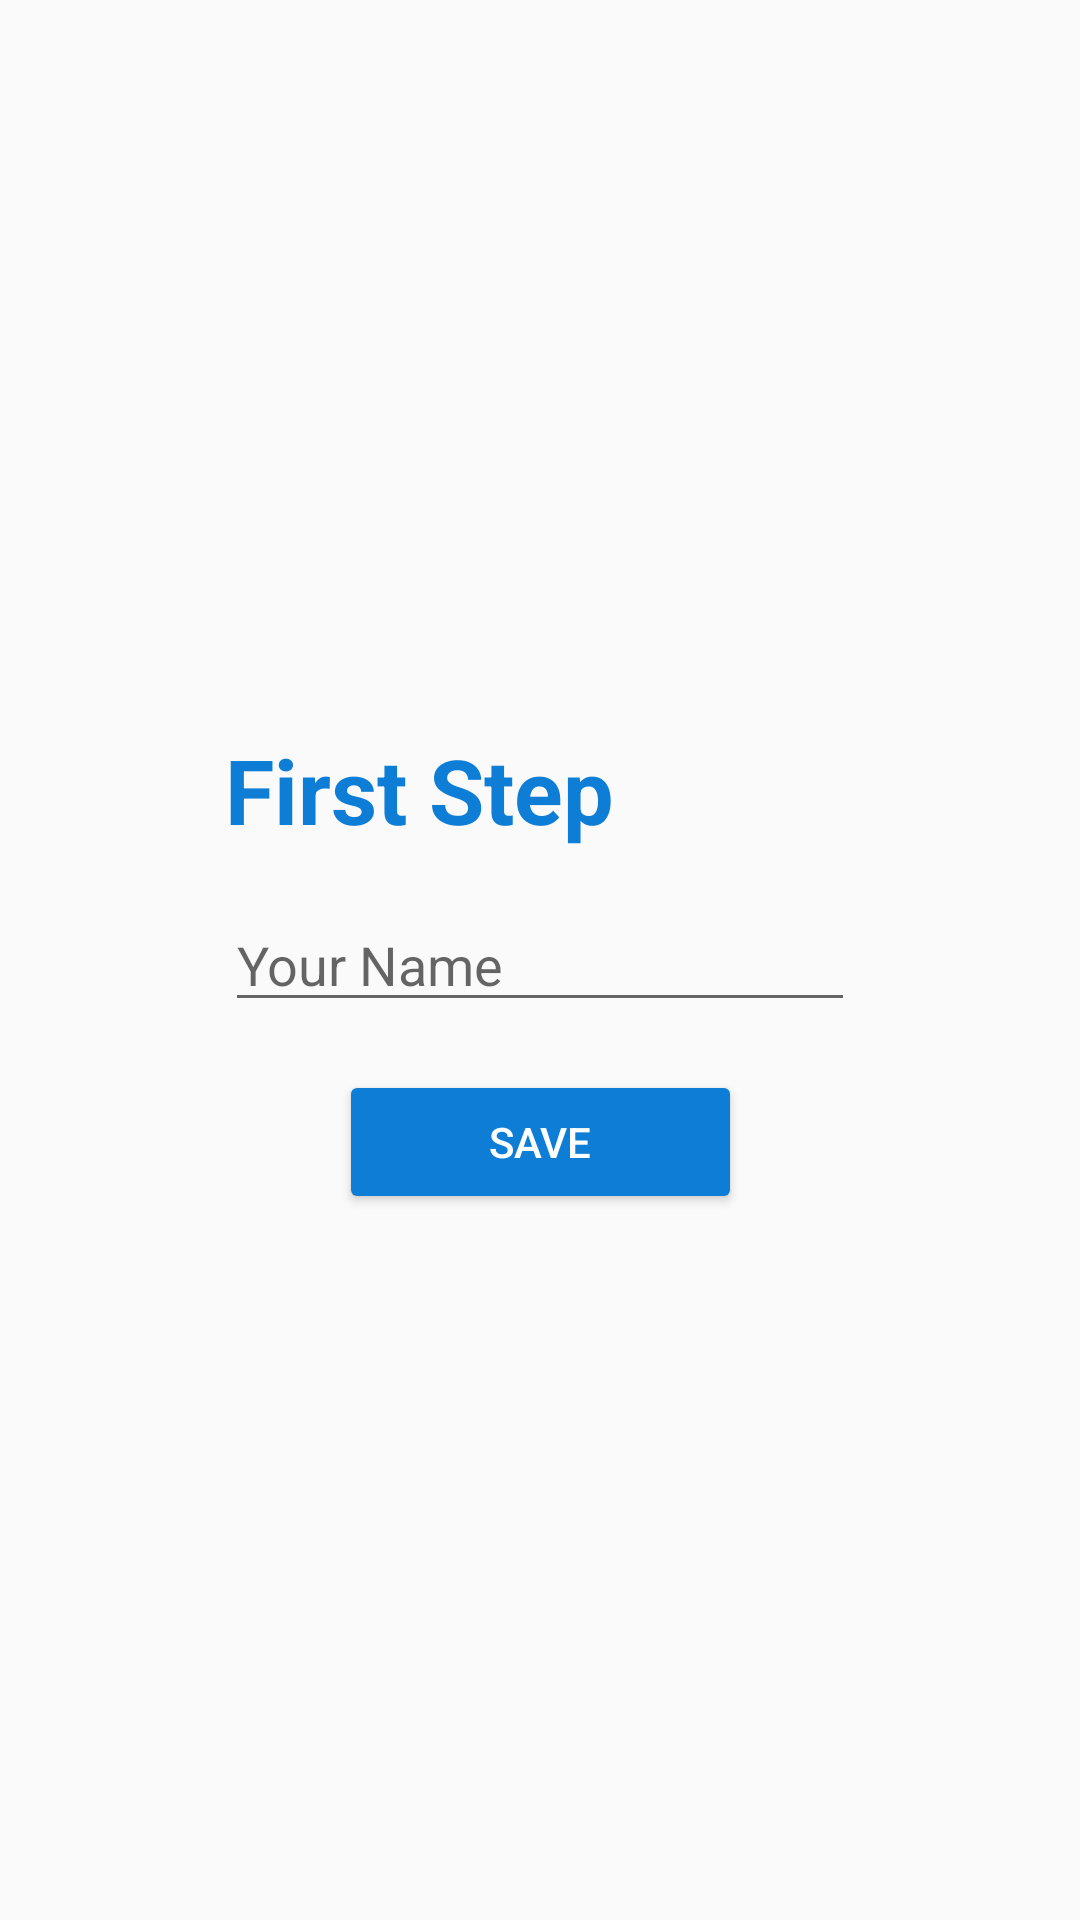

The Android layout XML behind this screen, and the referenced resources:
<!-- AndroidManifest.xml: application theme AppTheme -->
<!-- res/layout/activity_set_name.xml -->
<?xml version="1.0" encoding="utf-8"?>
<androidx.constraintlayout.widget.ConstraintLayout xmlns:android="http://schemas.android.com/apk/res/android"
    xmlns:app="http://schemas.android.com/apk/res-auto"
    xmlns:tools="http://schemas.android.com/tools"
    android:layout_width="match_parent"
    android:layout_height="match_parent"
    tools:context=".SetNameActivity">

    <EditText
        android:id="@+id/yourNameEditText"
        android:layout_width="wrap_content"
        android:layout_height="wrap_content"
        android:layout_marginStart="8dp"
        android:layout_marginTop="8dp"
        android:layout_marginEnd="8dp"
        android:layout_marginBottom="8dp"
        android:ems="10"
        android:hint="@string/your_name"
        android:inputType="textPersonName"
        app:layout_constraintBottom_toBottomOf="parent"
        app:layout_constraintEnd_toEndOf="parent"
        app:layout_constraintStart_toStartOf="parent"
        app:layout_constraintTop_toTopOf="parent" />

    <Button
        android:id="@+id/setNameBtn"
        android:layout_width="wrap_content"
        android:layout_height="wrap_content"
        android:layout_marginTop="16dp"
        android:backgroundTint="@color/colorPrimary"
        android:onClick="setName"
        android:paddingLeft="50dp"
        android:paddingRight="50dp"
        android:text="@string/save"
        android:textColor="@color/white"
        app:layout_constraintEnd_toEndOf="parent"
        app:layout_constraintStart_toStartOf="parent"
        app:layout_constraintTop_toBottomOf="@+id/yourNameEditText" />

    <TextView
        android:id="@+id/textView2"
        android:layout_width="wrap_content"
        android:layout_height="wrap_content"
        android:layout_marginBottom="16dp"
        android:text="@string/first_step"
        android:textColor="@color/colorPrimary"
        android:textSize="30sp"
        android:textStyle="bold"
        app:layout_constraintBottom_toTopOf="@+id/yourNameEditText"
        app:layout_constraintEnd_toEndOf="@+id/yourNameEditText"
        app:layout_constraintHorizontal_bias="0.0"
        app:layout_constraintStart_toStartOf="@+id/yourNameEditText" />
</androidx.constraintlayout.widget.ConstraintLayout>
<!-- resources referenced by this layout -->
<resources>
  <color name="colorPrimary">#0D7DD6</color>
  <color name="white">#FFFFFF</color>
  <string name="first_step">First Step</string>
  <string name="save">SAVE</string>
  <string name="your_name">Your Name</string>
  <style name="AppTheme" parent="Theme.AppCompat.Light.NoActionBar">
          
          <item name="colorPrimary">@color/colorPrimary</item>
          <item name="colorPrimaryDark">@color/colorPrimaryDark</item>
          <item name="colorAccent">@color/colorAccent</item>
      </style>
  <color name="colorPrimaryDark">#0D64AA</color>
  <color name="colorAccent">#A29F9F</color>
</resources>
